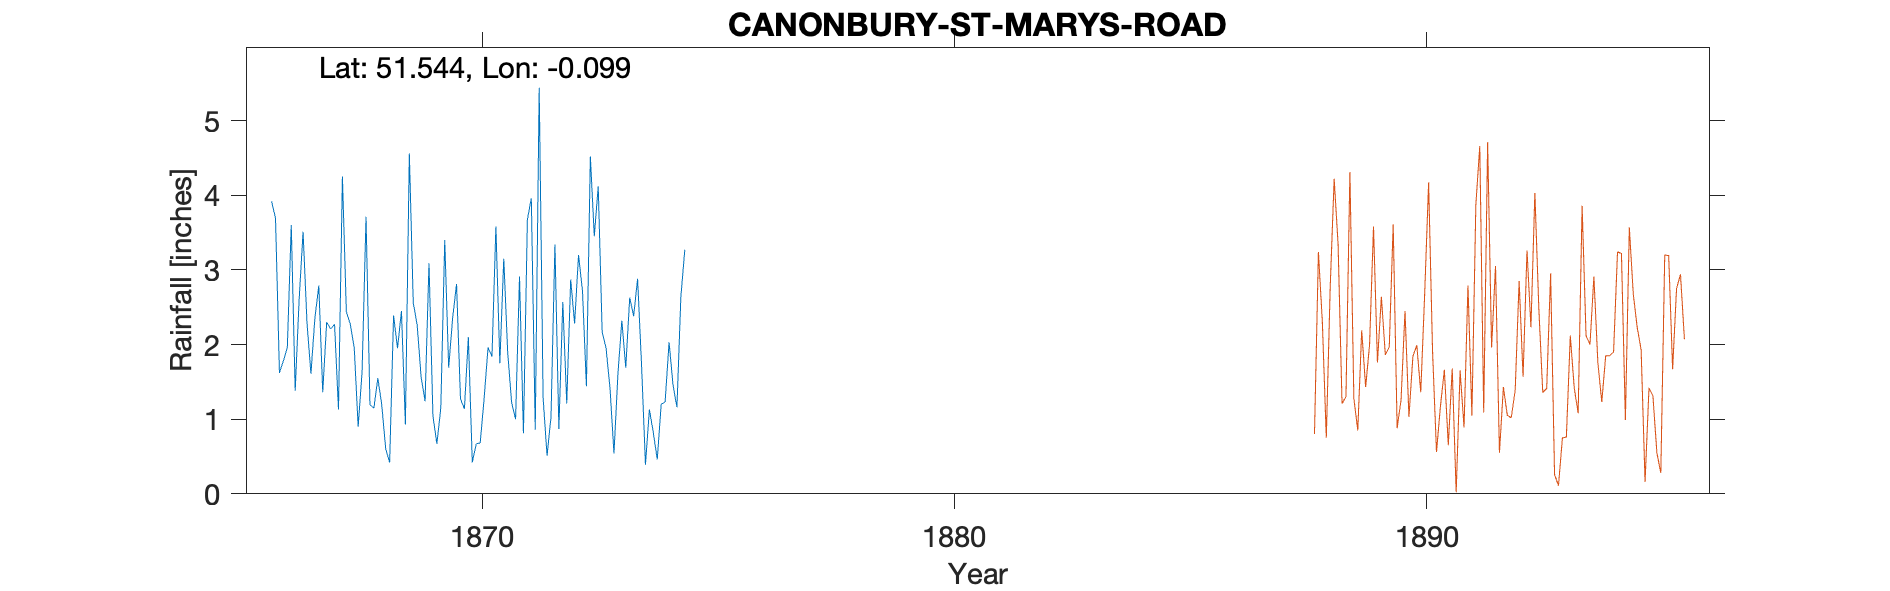

The table this chart was drawn from, first rows:
CANONBURY-ST-MARYS-ROAD-OBS-REYNOLDS, , , , , , , , , , , , , , , , , , , , 
Grid ref, TQ319845, Long, -0.09931, Lat, 51.54, Elevation, 117, ft., , , , , , , , , , , , 
Station no, RR7729, , , , , , , , , , , , , , , , , , , 
, 1860, 1861, 1862, 1863, 1864, 1865, 1866, 1867, 1868, 1869, 1870, 1871, 1872, 1873, 1874, 1875, 1876, 1877, 1878, 1879
January, , , , , , , 3.92, 2.79, 3.71, 2.56, 1.27, 1.89, 3.34, 2.17, 1.13, , , , , 
February, , , , , , , 3.69, 1.36, 1.19, 2.26, 1.14, 1.22, 0.87, 1.95, 0.82, , , , , 
March, , , , , , , 1.62, 2.3, 1.15, 1.56, 2.1, 1, 2.57, 1.41, 0.46, , , , , 
April, , , , , , , 1.78, 2.21, 1.55, 1.24, 0.42, 2.91, 1.21, 0.54, 1.2, , , , , 
May, , , , , , , 1.96, 2.27, 1.19, 3.09, 0.67, 0.81, 2.87, 1.6, 1.23, , , , , 
June, , , , , , , 3.6, 1.13, 0.6, 1.04, 0.68, 3.67, 2.28, 2.32, 2.03, , , , , 
July, , , , , , , 1.38, 4.25, 0.42, 0.67, 1.27, 3.96, 3.2, 1.69, 1.46, , , , , 
August, , , , , , , 2.6, 2.44, 2.39, 1.15, 1.96, 0.86, 2.72, 2.63, 1.16, , , , , 
September, , , , , , , 3.51, 2.27, 1.95, 3.4, 1.84, 5.44, 1.44, 2.38, 2.64, , , , , 
October, , , , , , , 2.29, 1.96, 2.45, 1.69, 3.58, 1.28, 4.52, 2.88, 3.27, , , , , 
November, , , , , , , 1.61, 0.9, 0.93, 2.35, 1.75, 0.51, 3.45, 1.74, , , , , , 
December, , , , , , , 2.35, 1.64, 4.56, 2.81, 3.15, 1.03, 4.12, 0.39, , , , , , 
Total, , , , , , , 30.31, 25.52, 22.09, 23.82, 19.83, 24.58, 32.59, 21.7, , , , , , 
NGR is 2 St Marys Road, now Grove. Altit…, , , , , , , , , , , , , , , , , , , , 
